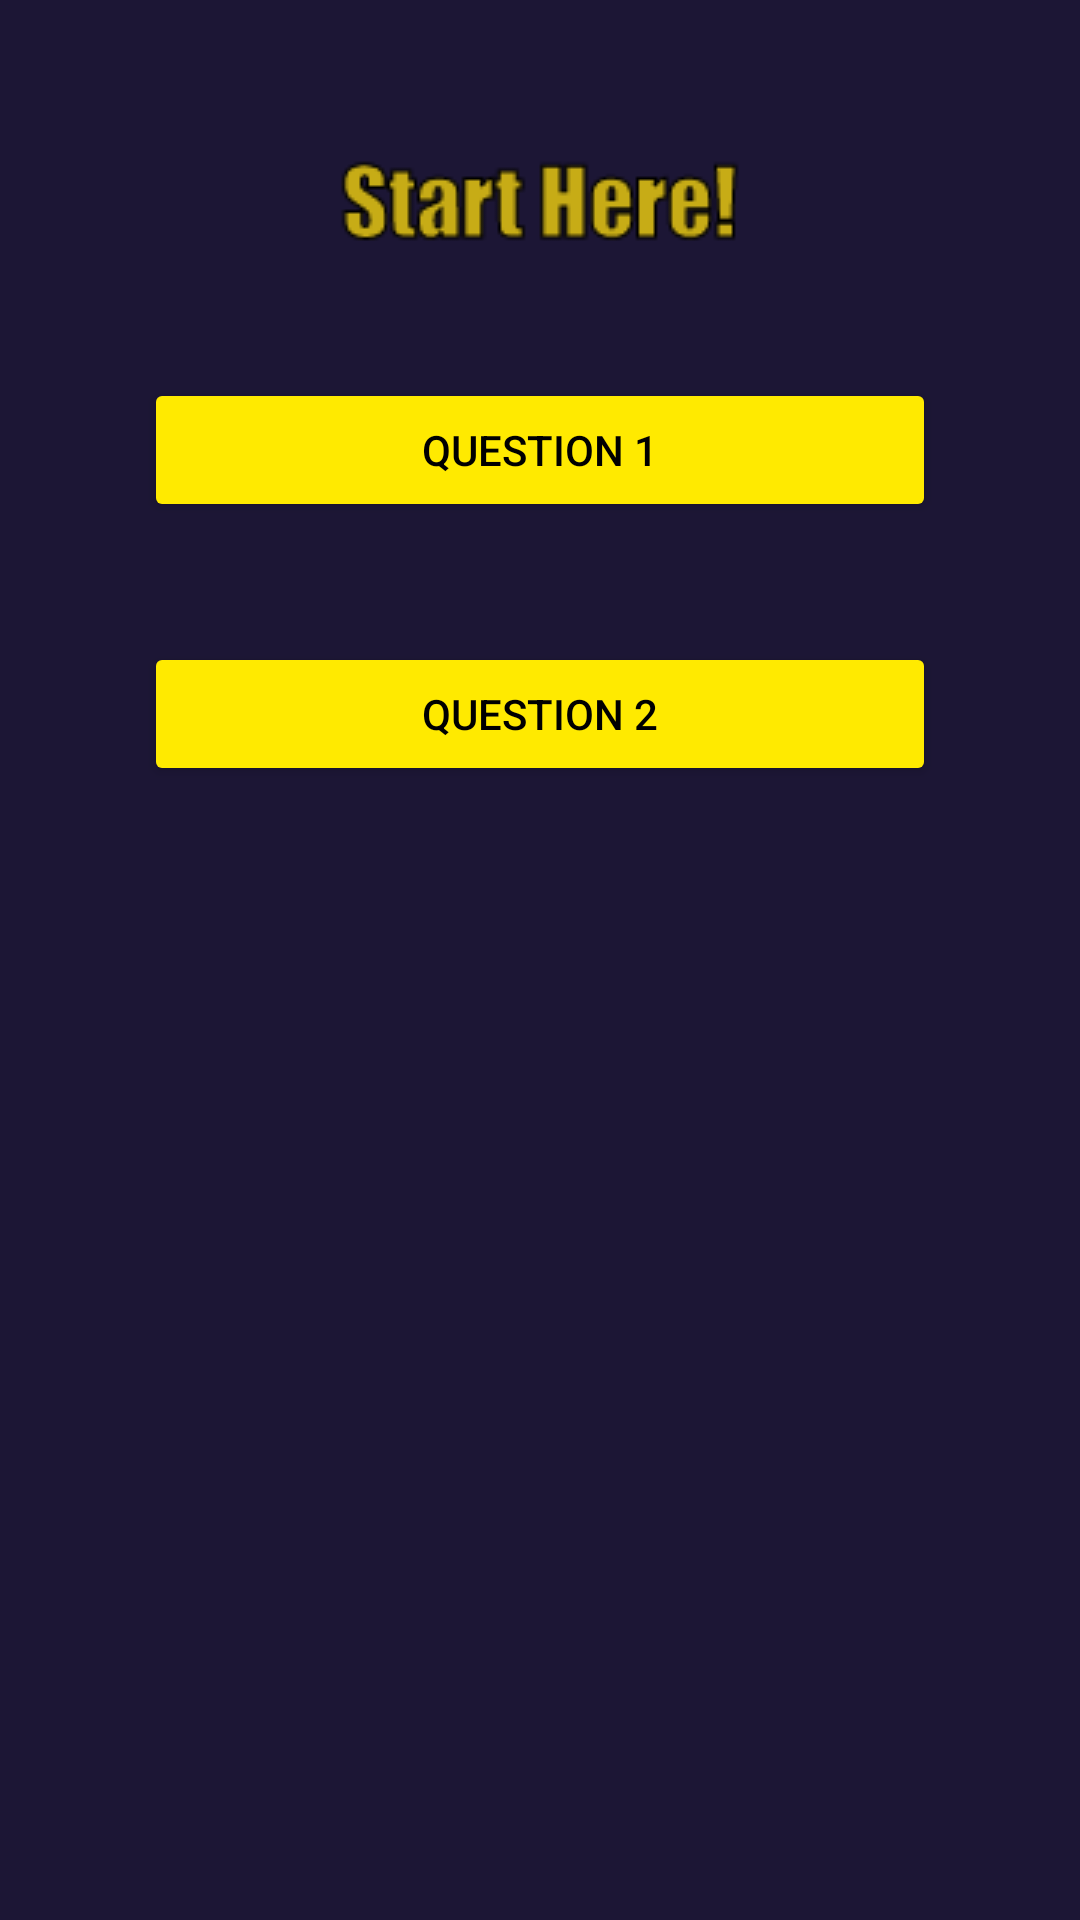

Write the Android layout XML for this screen, with the resource values it uses.
<!-- AndroidManifest.xml: application theme Theme.Dokushu_english_ver2 -->
<!-- res/layout/activity_start.xml -->
<?xml version="1.0" encoding="utf-8"?>
<LinearLayout xmlns:android="http://schemas.android.com/apk/res/android"
    xmlns:app="http://schemas.android.com/apk/res-auto"
    xmlns:tools="http://schemas.android.com/tools"
    android:layout_width="match_parent"
    android:layout_height="match_parent"
    android:background="@color/main"
    android:orientation="vertical"
    android:padding="8dp"
    tools:context=".StartActivity">
<ImageView
    android:layout_marginTop="40dp"
    android:src="@drawable/start_here"
    android:layout_width="match_parent"
    android:layout_height="wrap_content"/>
    <Button
        android:layout_marginTop="40dp"
        android:text="Question 1"
        android:textColor="@color/black"
        android:id="@+id/q1Button"
        android:layout_marginEnd="40dp"
        android:layout_marginStart="40dp"
        android:layout_width="match_parent"
        android:backgroundTint="@color/sub"
        android:layout_height="wrap_content"/>
    <Button
        android:layout_marginTop="40dp"
        android:text="Question 2"
        android:textColor="@color/black"
        android:id="@+id/q2Button"
        android:layout_marginEnd="40dp"
        android:layout_marginStart="40dp"
        android:layout_width="match_parent"
        android:backgroundTint="@color/sub"
        android:layout_height="wrap_content"/>
</LinearLayout>
<!-- resources referenced by this layout -->
<resources>
  <color name="black">#FF000000</color>
  <color name="main">#1C1635</color>
  <color name="sub">#FFEA00</color>
  <!-- drawable start_here: png bitmap (drawable, 4125 bytes) -->
  <style name="Theme.Dokushu_english_ver2" parent="Base.Theme.Dokushu_english_ver2" />
  <style name="Base.Theme.Dokushu_english_ver2" parent="Theme.Material3.DayNight.NoActionBar">
          
          
          <item name="colorSecondary">@color/button</item>
      </style>
  <color name="button">#7CB342</color>
</resources>
